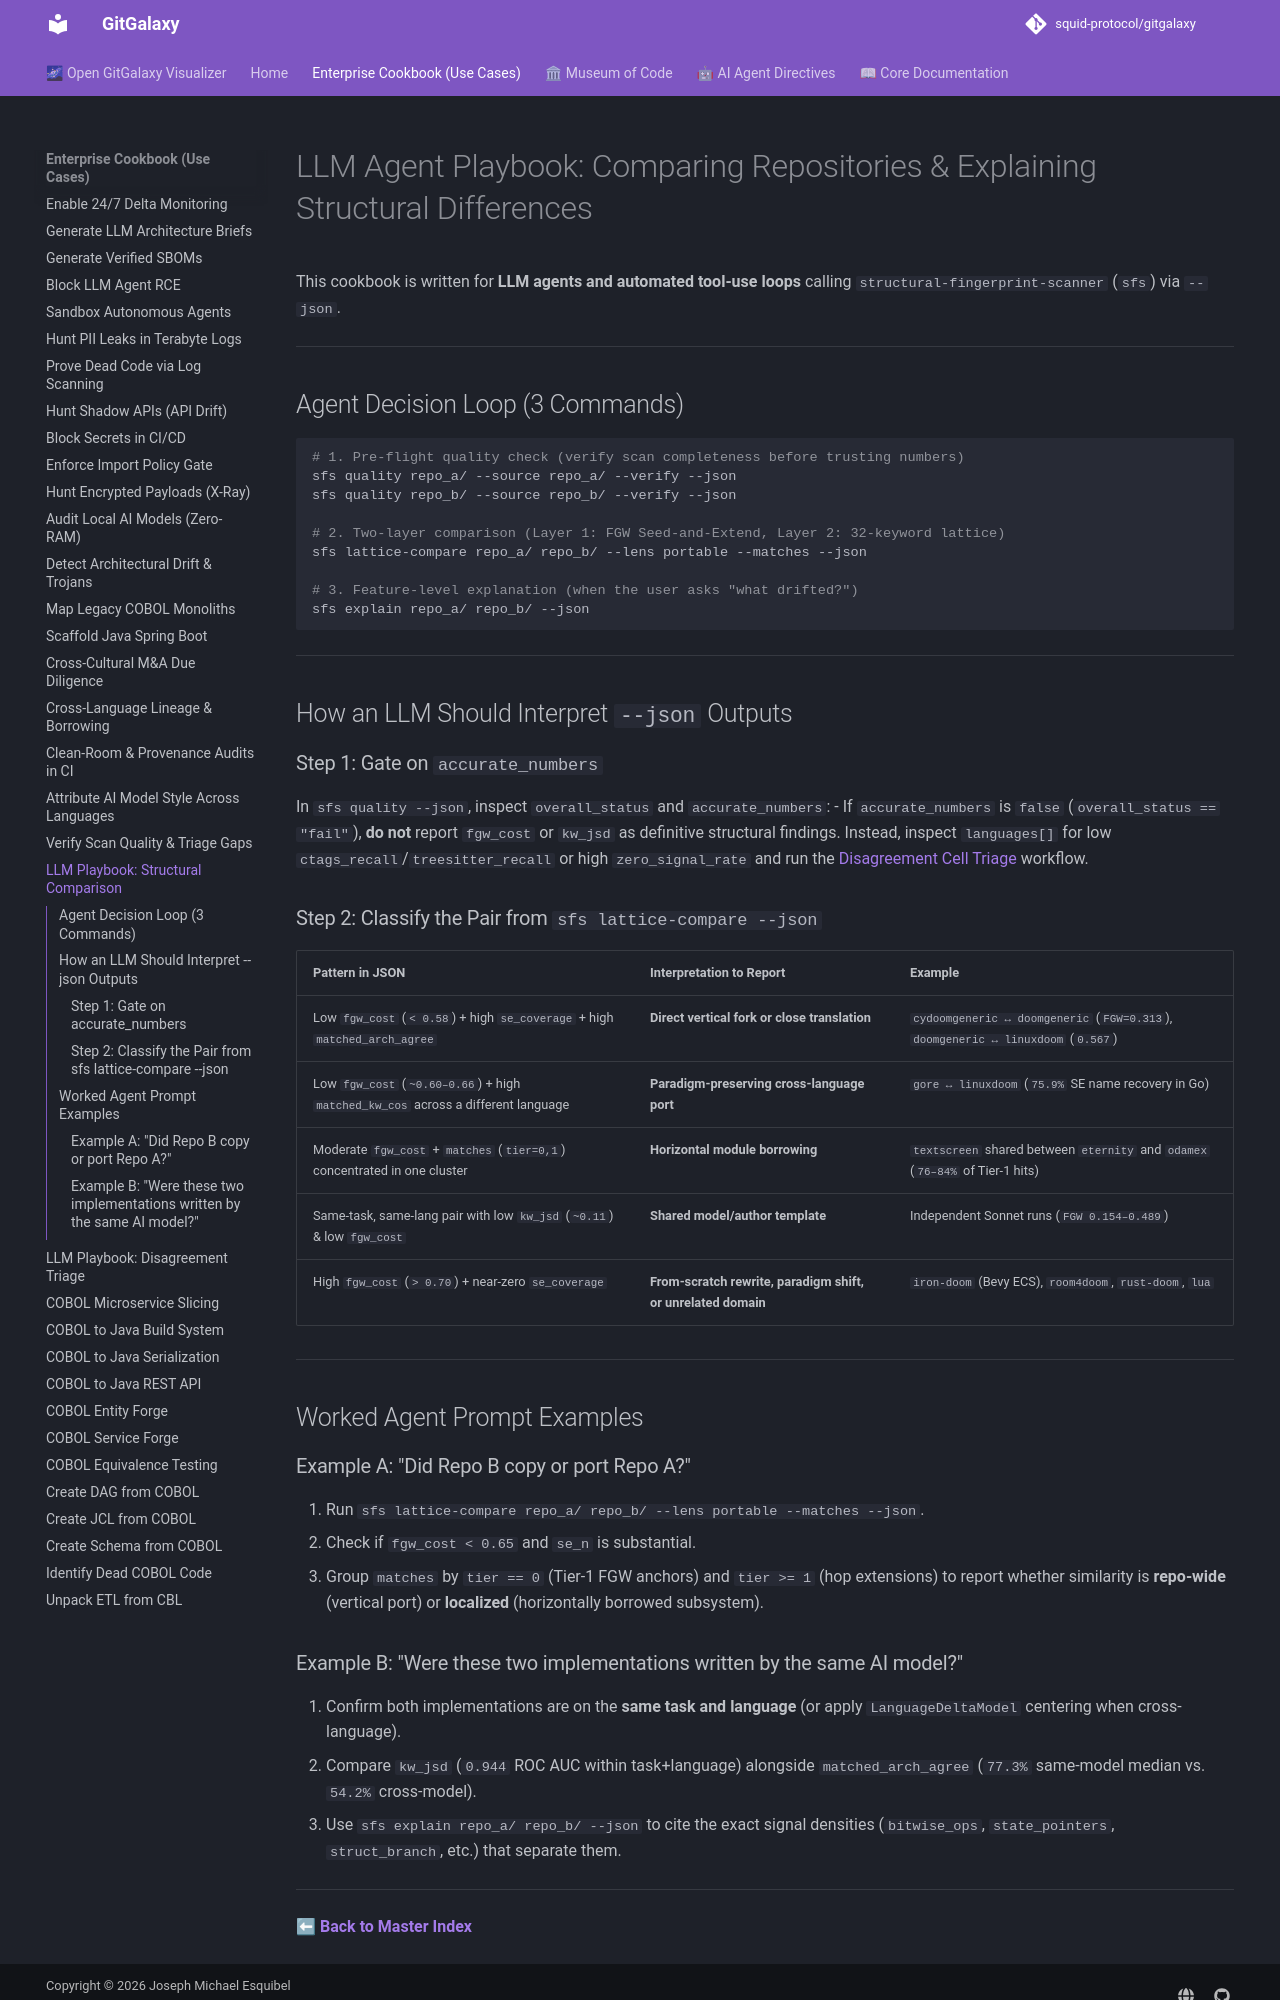

repository: squid-protocol/gitgalaxy · page: cookbook/llm-agent-structural-comparison-playbook/index.html · generator: mkdocs

---
description: "Machine-readable playbook for LLM coding agents using sfs quality, sfs lattice-compare, sfs explain, and sfs twins to compare repositories and interpret structural homology."
---
# LLM Agent Playbook: Comparing Repositories & Explaining Structural Differences

This cookbook is written for **LLM agents and automated tool-use loops** calling `structural-fingerprint-scanner` (`sfs`) via `--json`.

---

## Agent Decision Loop (3 Commands)

```bash
# 1. Pre-flight quality check (verify scan completeness before trusting numbers)
sfs quality repo_a/ --source repo_a/ --verify --json
sfs quality repo_b/ --source repo_b/ --verify --json

# 2. Two-layer comparison (Layer 1: FGW Seed-and-Extend, Layer 2: 32-keyword lattice)
sfs lattice-compare repo_a/ repo_b/ --lens portable --matches --json

# 3. Feature-level explanation (when the user asks "what drifted?")
sfs explain repo_a/ repo_b/ --json
```

---

## How an LLM Should Interpret `--json` Outputs

### Step 1: Gate on `accurate_numbers`
In `sfs quality --json`, inspect `overall_status` and `accurate_numbers`:
- If `accurate_numbers` is `false` (`overall_status == "fail"`), **do not** report `fgw_cost` or `kw_jsd` as definitive structural findings. Instead, inspect `languages[]` for low `ctags_recall`/`treesitter_recall` or high `zero_signal_rate` and run the [Disagreement Cell Triage](llm-disagreement-cell-triage-and-issue-filing.md) workflow.

### Step 2: Classify the Pair from `sfs lattice-compare --json`

| Pattern in JSON | Interpretation to Report | Example |
|---|---|---|
| Low `fgw_cost` (`< 0.58`) + high `se_coverage` + high `matched_arch_agree` | **Direct vertical fork or close translation** | `cydoomgeneric ↔ doomgeneric` (`FGW=0.313`), `doomgeneric ↔ linuxdoom` (`0.567`) |
| Low `fgw_cost` (`~0.60–0.66`) + high `matched_kw_cos` across a different language | **Paradigm-preserving cross-language port** | `gore ↔ linuxdoom` (`75.9%` SE name recovery in Go) |
| Moderate `fgw_cost` + `matches` (`tier=0,1`) concentrated in one cluster | **Horizontal module borrowing** | `textscreen` shared between `eternity` and `odamex` (`76–84%` of Tier-1 hits) |
| Same-task, same-lang pair with low `kw_jsd` (`~0.11`) & low `fgw_cost` | **Shared model/author template** | Independent Sonnet runs (`FGW 0.154–0.489`) |
| High `fgw_cost` (`> 0.70`) + near-zero `se_coverage` | **From-scratch rewrite, paradigm shift, or unrelated domain** | `iron-doom` (Bevy ECS), `room4doom`, `rust-doom`, `lua` |

---

## Worked Agent Prompt Examples

### Example A: "Did Repo B copy or port Repo A?"
1. Run `sfs lattice-compare repo_a/ repo_b/ --lens portable --matches --json`.
2. Check if `fgw_cost < 0.65` and `se_n` is substantial.
3. Group `matches` by `tier == 0` (Tier-1 FGW anchors) and `tier >= 1` (hop extensions) to report whether similarity is **repo-wide** (vertical port) or **localized** (horizontally borrowed subsystem).
